Labelled photos from "data", an image-classification folder in vizzv/1_Flower_classification. The possible labels are: flower bougainvillea, flower frangipani, flower hibiscus, flower lotus, flower rose, flower sunflower, flower thorn apple.

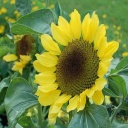
Label: flower sunflower

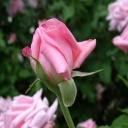
Label: flower rose

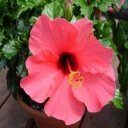
Label: flower hibiscus

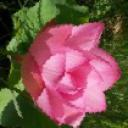
Label: flower lotus

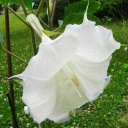
Label: flower thorn apple

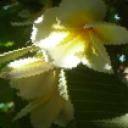
Label: flower frangipani
